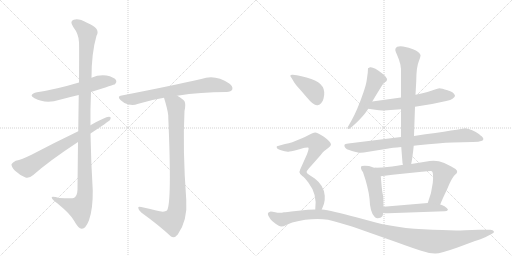
t = 0.00 s
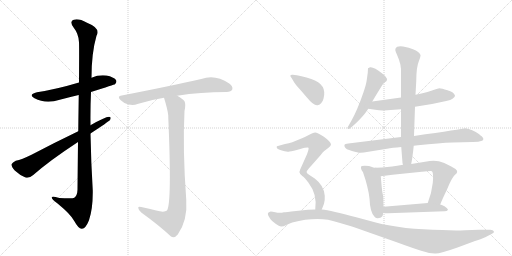
t = 2.56 s
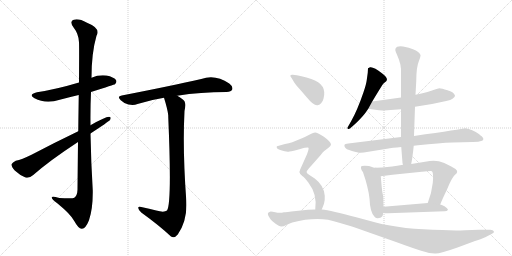
t = 5.12 s
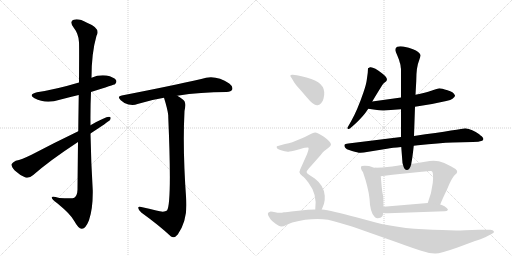
t = 7.68 s
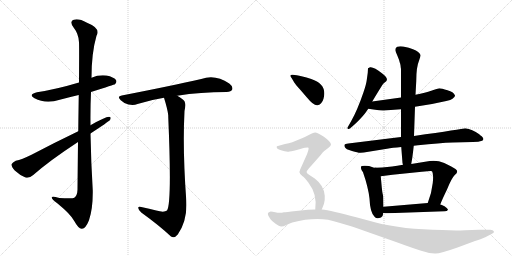
t = 10.24 s
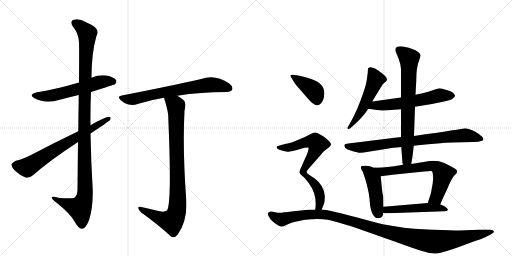
t = 12.80 s

The animated SVG that drew these frames (rendered in a browser with its animation timeline set to each time). Animation: 16 CSS @keyframes rules; one cycle of 12.80 s.

<svg version="1.1" viewBox="0 0 2048 1024" xmlns="http://www.w3.org/2000/svg">
  <g stroke="lightgray" stroke-dasharray="1,1" stroke-width="1" transform="scale(4, 4)">
    <line x1="0" y1="0" x2="256" y2="256"></line>
    <line x1="256" y1="0" x2="0" y2="256"></line>
    <line x1="128" y1="0" x2="128" y2="256"></line>
    <line x1="0" y1="128" x2="256" y2="128"></line>
    <line x1="256" y1="0" x2="512" y2="256"></line>
    <line x1="512" y1="0" x2="256" y2="256"></line>
    <line x1="384" y1="0" x2="384" y2="256"></line>
    <line x1="256" y1="128" x2="512" y2="128"></line>
  </g>
<g transform="scale(1, -1) translate(0, -850)">
   <style type="text/css">
    @keyframes keyframes0 {
      from {
       stroke: black;
       stroke-dashoffset: 579;
       stroke-width: 128;
       }
       65% {
       animation-timing-function: step-end;
       stroke: black;
       stroke-dashoffset: 0;
       stroke-width: 128;
       }
       to {
       stroke: black;
       stroke-width: 1024;
       }
       }
       #make-me-a-hanzi-animation-0 {
         animation: keyframes0 0.721191s both;
         animation-delay: 0.000000s;
         animation-timing-function: linear;
       }
    @keyframes keyframes1 {
      from {
       stroke: black;
       stroke-dashoffset: 1135;
       stroke-width: 128;
       }
       79% {
       animation-timing-function: step-end;
       stroke: black;
       stroke-dashoffset: 0;
       stroke-width: 128;
       }
       to {
       stroke: black;
       stroke-width: 1024;
       }
       }
       #make-me-a-hanzi-animation-1 {
         animation: keyframes1 1.173665s both;
         animation-delay: 0.721191s;
         animation-timing-function: linear;
       }
    @keyframes keyframes2 {
      from {
       stroke: black;
       stroke-dashoffset: 688;
       stroke-width: 128;
       }
       69% {
       animation-timing-function: step-end;
       stroke: black;
       stroke-dashoffset: 0;
       stroke-width: 128;
       }
       to {
       stroke: black;
       stroke-width: 1024;
       }
       }
       #make-me-a-hanzi-animation-2 {
         animation: keyframes2 0.809896s both;
         animation-delay: 1.894857s;
         animation-timing-function: linear;
       }
    @keyframes keyframes3 {
      from {
       stroke: black;
       stroke-dashoffset: 695;
       stroke-width: 128;
       }
       69% {
       animation-timing-function: step-end;
       stroke: black;
       stroke-dashoffset: 0;
       stroke-width: 128;
       }
       to {
       stroke: black;
       stroke-width: 1024;
       }
       }
       #make-me-a-hanzi-animation-3 {
         animation: keyframes3 0.815592s both;
         animation-delay: 2.704753s;
         animation-timing-function: linear;
       }
    @keyframes keyframes4 {
      from {
       stroke: black;
       stroke-dashoffset: 906;
       stroke-width: 128;
       }
       75% {
       animation-timing-function: step-end;
       stroke: black;
       stroke-dashoffset: 0;
       stroke-width: 128;
       }
       to {
       stroke: black;
       stroke-width: 1024;
       }
       }
       #make-me-a-hanzi-animation-4 {
         animation: keyframes4 0.987305s both;
         animation-delay: 3.520345s;
         animation-timing-function: linear;
       }
    @keyframes keyframes5 {
      from {
       stroke: black;
       stroke-dashoffset: 524;
       stroke-width: 128;
       }
       63% {
       animation-timing-function: step-end;
       stroke: black;
       stroke-dashoffset: 0;
       stroke-width: 128;
       }
       to {
       stroke: black;
       stroke-width: 1024;
       }
       }
       #make-me-a-hanzi-animation-5 {
         animation: keyframes5 0.676432s both;
         animation-delay: 4.507650s;
         animation-timing-function: linear;
       }
    @keyframes keyframes6 {
      from {
       stroke: black;
       stroke-dashoffset: 593;
       stroke-width: 128;
       }
       66% {
       animation-timing-function: step-end;
       stroke: black;
       stroke-dashoffset: 0;
       stroke-width: 128;
       }
       to {
       stroke: black;
       stroke-width: 1024;
       }
       }
       #make-me-a-hanzi-animation-6 {
         animation: keyframes6 0.732585s both;
         animation-delay: 5.184082s;
         animation-timing-function: linear;
       }
    @keyframes keyframes7 {
      from {
       stroke: black;
       stroke-dashoffset: 799;
       stroke-width: 128;
       }
       72% {
       animation-timing-function: step-end;
       stroke: black;
       stroke-dashoffset: 0;
       stroke-width: 128;
       }
       to {
       stroke: black;
       stroke-width: 1024;
       }
       }
       #make-me-a-hanzi-animation-7 {
         animation: keyframes7 0.900228s both;
         animation-delay: 5.916667s;
         animation-timing-function: linear;
       }
    @keyframes keyframes8 {
      from {
       stroke: black;
       stroke-dashoffset: 732;
       stroke-width: 128;
       }
       70% {
       animation-timing-function: step-end;
       stroke: black;
       stroke-dashoffset: 0;
       stroke-width: 128;
       }
       to {
       stroke: black;
       stroke-width: 1024;
       }
       }
       #make-me-a-hanzi-animation-8 {
         animation: keyframes8 0.845703s both;
         animation-delay: 6.816895s;
         animation-timing-function: linear;
       }
    @keyframes keyframes9 {
      from {
       stroke: black;
       stroke-dashoffset: 456;
       stroke-width: 128;
       }
       60% {
       animation-timing-function: step-end;
       stroke: black;
       stroke-dashoffset: 0;
       stroke-width: 128;
       }
       to {
       stroke: black;
       stroke-width: 1024;
       }
       }
       #make-me-a-hanzi-animation-9 {
         animation: keyframes9 0.621094s both;
         animation-delay: 7.662598s;
         animation-timing-function: linear;
       }
    @keyframes keyframes10 {
      from {
       stroke: black;
       stroke-dashoffset: 666;
       stroke-width: 128;
       }
       68% {
       animation-timing-function: step-end;
       stroke: black;
       stroke-dashoffset: 0;
       stroke-width: 128;
       }
       to {
       stroke: black;
       stroke-width: 1024;
       }
       }
       #make-me-a-hanzi-animation-10 {
         animation: keyframes10 0.791992s both;
         animation-delay: 8.283691s;
         animation-timing-function: linear;
       }
    @keyframes keyframes11 {
      from {
       stroke: black;
       stroke-dashoffset: 505;
       stroke-width: 128;
       }
       62% {
       animation-timing-function: step-end;
       stroke: black;
       stroke-dashoffset: 0;
       stroke-width: 128;
       }
       to {
       stroke: black;
       stroke-width: 1024;
       }
       }
       #make-me-a-hanzi-animation-11 {
         animation: keyframes11 0.660970s both;
         animation-delay: 9.075684s;
         animation-timing-function: linear;
       }
    @keyframes keyframes12 {
      from {
       stroke: black;
       stroke-dashoffset: 397;
       stroke-width: 128;
       }
       56% {
       animation-timing-function: step-end;
       stroke: black;
       stroke-dashoffset: 0;
       stroke-width: 128;
       }
       to {
       stroke: black;
       stroke-width: 1024;
       }
       }
       #make-me-a-hanzi-animation-12 {
         animation: keyframes12 0.573079s both;
         animation-delay: 9.736654s;
         animation-timing-function: linear;
       }
    @keyframes keyframes13 {
      from {
       stroke: black;
       stroke-dashoffset: 551;
       stroke-width: 128;
       }
       64% {
       animation-timing-function: step-end;
       stroke: black;
       stroke-dashoffset: 0;
       stroke-width: 128;
       }
       to {
       stroke: black;
       stroke-width: 1024;
       }
       }
       #make-me-a-hanzi-animation-13 {
         animation: keyframes13 0.698405s both;
         animation-delay: 10.309733s;
         animation-timing-function: linear;
       }
    @keyframes keyframes14 {
      from {
       stroke: black;
       stroke-dashoffset: 417;
       stroke-width: 128;
       }
       58% {
       animation-timing-function: step-end;
       stroke: black;
       stroke-dashoffset: 0;
       stroke-width: 128;
       }
       to {
       stroke: black;
       stroke-width: 1024;
       }
       }
       #make-me-a-hanzi-animation-14 {
         animation: keyframes14 0.589355s both;
         animation-delay: 11.008138s;
         animation-timing-function: linear;
       }
    @keyframes keyframes15 {
      from {
       stroke: black;
       stroke-dashoffset: 1166;
       stroke-width: 128;
       }
       79% {
       animation-timing-function: step-end;
       stroke: black;
       stroke-dashoffset: 0;
       stroke-width: 128;
       }
       to {
       stroke: black;
       stroke-width: 1024;
       }
       }
       #make-me-a-hanzi-animation-15 {
         animation: keyframes15 1.198893s both;
         animation-delay: 11.597493s;
         animation-timing-function: linear;
       }
</style>
<path d="M 364 482 Q 458 512 460 513 Q 469 522 464 530 Q 455 542 426 548 Q 395 552 366 539 L 316 520 Q 226 493 148 481 Q 111 472 138 457 Q 183 433 239 451 Q 276 461 315 470 L 364 482 Z" fill="lightgray"></path> 
<path d="M 312 282 Q 311 197 310 91 Q 309 67 297 59 Q 291 55 237 58 Q 204 68 207 59 Q 208 52 229 37 Q 284 -8 297 -34 Q 313 -64 327 -65 Q 342 -66 356 -31 Q 372 15 371 88 Q 364 202 362 316 L 362 349 Q 361 416 364 482 L 366 539 Q 366 638 386 707 Q 404 737 348 759 Q 314 778 295 771 Q 277 765 293 742 Q 315 714 316 681 Q 317 663 316 520 L 315 470 Q 314 409 313 325 L 312 282 Z" fill="lightgray"></path> 
<path d="M 362 316 Q 432 362 440 370 Q 447 383 436 383 Q 421 383 362 349 L 313 325 Q 213 277 126 231 Q 87 212 63 207 Q 50 201 46 193 Q 45 183 59 168 Q 78 150 102 140 Q 117 136 133 150 Q 199 208 312 282 L 362 316 Z" fill="lightgray"></path> 
<path d="M 709 467 Q 802 482 906 482 Q 925 483 929 492 Q 933 504 917 516 Q 860 555 805 534 Q 687 507 487 468 Q 466 465 483 449 Q 496 436 514 432 Q 535 428 550 434 Q 599 450 656 459 L 709 467 Z" fill="lightgray"></path> 
<path d="M 625 8 Q 598 15 565 22 Q 552 26 553 18 Q 554 9 565 0 Q 637 -52 684 -96 Q 697 -105 711 -88 Q 751 -31 745 51 Q 730 252 738 406 Q 744 434 738 445 Q 731 455 709 467 C 684 483 647 488 656 459 Q 671 411 673 388 Q 673 385 673 382 Q 688 37 668 8 Q 656 -1 625 8 Z" fill="lightgray"></path> 
<path d="M 1489 444 Q 1519 494 1530 511 Q 1535 518 1540 521 Q 1560 533 1529 556 Q 1494 584 1480 581 Q 1473 578 1472 577 L 1471 559 L 1467 530 Q 1465 513 1454 481 Q 1429 408 1405 366 L 1393 345 Q 1387 338 1391 335 Q 1395 332 1401 337 Q 1429 361 1445 379 Q 1455 388 1473 415 L 1489 444 Z" fill="lightgray"></path> 
<path d="M 1604 460 L 1489 444 C 1459 440 1443 419 1473 415 L 1501 411 Q 1521 407 1536 408 L 1604 413 L 1660 423 L 1728 434 L 1785 446 Q 1804 450 1810 455 Q 1821 463 1820 468 Q 1814 483 1790 489 Q 1766 497 1758 497 Q 1751 496 1725 487 Q 1703 479 1662 471 L 1604 460 Z" fill="lightgray"></path> 
<path d="M 1604 302 L 1393 276 Q 1379 274 1378 271 Q 1377 268 1379 262 Q 1382 253 1408 246 Q 1435 238 1442 239 L 1455 240 L 1548 255 Q 1569 259 1605 262 L 1655 267 L 1672 269 Q 1758 278 1811 280 L 1891 282 Q 1918 283 1925 286 Q 1932 288 1933 292 Q 1935 295 1931 300 Q 1928 304 1924 307 Q 1921 309 1917 313 Q 1889 334 1861 337 Q 1849 334 1656 306 L 1604 302 Z" fill="lightgray"></path> 
<path d="M 1581 650 Q 1582 644 1588 631 L 1596 611 L 1599 600 Q 1601 595 1602 589 L 1603 580 Q 1604 577 1604 569 L 1604 460 L 1604 413 L 1604 302 L 1605 262 L 1610 198 L 1612 191 C 1617 161 1640 164 1645 194 L 1646 201 Q 1649 213 1655 267 L 1656 306 L 1660 423 L 1662 471 L 1665 526 Q 1665 582 1676 607 Q 1683 625 1682 630 Q 1678 643 1652 653 L 1635 659 L 1612 664 Q 1598 666 1589 663 Q 1581 659 1581 650 Z" fill="lightgray"></path> 
<path d="M 1533 64 Q 1533 65 1531 73 Q 1529 81 1527 101 L 1523 145 C 1520 175 1520 177 1502 179 Q 1499 178 1491 181 L 1476 186 Q 1457 189 1447 186 Q 1443 185 1444 177 Q 1445 169 1452 161 Q 1473 101 1478 56 Q 1480 -1 1499 -18 Q 1507 -27 1524 -20 Q 1533 -13 1533 -2 L 1534 23 L 1533 64 Z" fill="lightgray"></path> 
<path d="M 1523 145 L 1570 151 L 1687 163 Q 1725 167 1728 165 Q 1735 156 1731 118 Q 1727 79 1711 38 C 1701 10 1750 4 1761 32 Q 1769 53 1788 92 Q 1806 137 1819 150 Q 1837 163 1822 174 Q 1807 184 1777 198 Q 1749 210 1719 206 L 1645 194 L 1612 191 L 1589 187 Q 1568 183 1549 182 Q 1531 180 1502 179 C 1472 178 1493 141 1523 145 Z" fill="lightgray"></path> 
<path d="M 1711 38 L 1534 23 C 1504 20 1503 1 1533 -2 Q 1540 -3 1552 -3 L 1778 5 Q 1789 5 1792 11 Q 1791 17 1778 25 Q 1765 32 1761 32 L 1711 38 Z" fill="lightgray"></path> 
<path d="M 1167 537 L 1177 520 Q 1181 513 1201 491 L 1226 462 Q 1256 425 1271 429 Q 1288 434 1294 455 Q 1310 513 1245 534 Q 1204 547 1187 549 L 1171 551 Q 1154 552 1167 537 Z" fill="lightgray"></path> 
<path d="M 1226 162 Q 1226 167 1244 186 L 1282 229 Q 1290 241 1297 246 L 1314 259 Q 1322 266 1324 271 Q 1324 283 1294 304 Q 1267 321 1260 320 Q 1253 319 1243 314 Q 1233 308 1208 297 L 1169 281 Q 1156 276 1140 274 L 1108 265 Q 1107 264 1107 262 Q 1105 254 1124 249 Q 1146 241 1158 244 Q 1171 246 1201 254 Q 1231 262 1234 259 Q 1236 255 1228 233 L 1202 175 Q 1199 167 1198 161 Q 1198 155 1208 148 C 1215 142 1215 142 1226 162 Z" fill="lightgray"></path> 
<path d="M 1287 12 L 1296 35 Q 1300 46 1299 67 Q 1296 108 1259 136 L 1236 151 Q 1226 157 1226 162 C 1213 189 1185 168 1208 148 Q 1218 140 1234 119 Q 1270 72 1261 12 C 1257 -18 1276 -16 1287 12 Z" fill="lightgray"></path> 
<path d="M 1261 12 L 1232 11 L 1184 6 Q 1143 1 1136 1 Q 1119 -3 1101 1 Q 1083 5 1080 3 Q 1072 1 1072 -3 Q 1069 -8 1082 -27 Q 1086 -32 1101 -44 Q 1117 -56 1125 -56 Q 1134 -56 1145 -50 Q 1156 -44 1169 -40 Q 1246 -20 1312 -29 Q 1338 -35 1411 -57 L 1584 -118 Q 1655 -144 1688 -154 Q 1722 -165 1742 -164 Q 1762 -164 1830 -140 L 1900 -114 Q 1928 -105 1941 -99 L 1966 -86 Q 1978 -81 1975 -75 Q 1973 -69 1961 -69 L 1916 -69 L 1860 -71 Q 1815 -73 1769 -70 Q 1611 -68 1503 -40 L 1425 -19 Q 1325 8 1287 12 L 1261 12 Z" fill="lightgray"></path> 
      <clipPath id="make-me-a-hanzi-clip-0">
      <path d="M 364 482 Q 458 512 460 513 Q 469 522 464 530 Q 455 542 426 548 Q 395 552 366 539 L 316 520 Q 226 493 148 481 Q 111 472 138 457 Q 183 433 239 451 Q 276 461 315 470 L 364 482 Z" fill="lightgray"></path>
      </clipPath>
      <path clip-path="url(#make-me-a-hanzi-clip-0)" d="M 140 470 L 163 465 L 212 468 L 405 523 L 455 522 " fill="none" id="make-me-a-hanzi-animation-0" stroke-dasharray="451 902" stroke-linecap="round"></path>

      <clipPath id="make-me-a-hanzi-clip-1">
      <path d="M 312 282 Q 311 197 310 91 Q 309 67 297 59 Q 291 55 237 58 Q 204 68 207 59 Q 208 52 229 37 Q 284 -8 297 -34 Q 313 -64 327 -65 Q 342 -66 356 -31 Q 372 15 371 88 Q 364 202 362 316 L 362 349 Q 361 416 364 482 L 366 539 Q 366 638 386 707 Q 404 737 348 759 Q 314 778 295 771 Q 277 765 293 742 Q 315 714 316 681 Q 317 663 316 520 L 315 470 Q 314 409 313 325 L 312 282 Z" fill="lightgray"></path>
      </clipPath>
      <path clip-path="url(#make-me-a-hanzi-clip-1)" d="M 301 756 L 318 748 L 349 716 L 337 410 L 338 63 L 317 17 L 213 57 " fill="none" id="make-me-a-hanzi-animation-1" stroke-dasharray="1007 2014" stroke-linecap="round"></path>

      <clipPath id="make-me-a-hanzi-clip-2">
      <path d="M 362 316 Q 432 362 440 370 Q 447 383 436 383 Q 421 383 362 349 L 313 325 Q 213 277 126 231 Q 87 212 63 207 Q 50 201 46 193 Q 45 183 59 168 Q 78 150 102 140 Q 117 136 133 150 Q 199 208 312 282 L 362 316 Z" fill="lightgray"></path>
      </clipPath>
      <path clip-path="url(#make-me-a-hanzi-clip-2)" d="M 57 190 L 108 180 L 434 375 " fill="none" id="make-me-a-hanzi-animation-2" stroke-dasharray="560 1120" stroke-linecap="round"></path>

      <clipPath id="make-me-a-hanzi-clip-3">
      <path d="M 709 467 Q 802 482 906 482 Q 925 483 929 492 Q 933 504 917 516 Q 860 555 805 534 Q 687 507 487 468 Q 466 465 483 449 Q 496 436 514 432 Q 535 428 550 434 Q 599 450 656 459 L 709 467 Z" fill="lightgray"></path>
      </clipPath>
      <path clip-path="url(#make-me-a-hanzi-clip-3)" d="M 485 459 L 532 453 L 607 472 L 841 511 L 917 497 " fill="none" id="make-me-a-hanzi-animation-3" stroke-dasharray="567 1134" stroke-linecap="round"></path>

      <clipPath id="make-me-a-hanzi-clip-4">
      <path d="M 625 8 Q 598 15 565 22 Q 552 26 553 18 Q 554 9 565 0 Q 637 -52 684 -96 Q 697 -105 711 -88 Q 751 -31 745 51 Q 730 252 738 406 Q 744 434 738 445 Q 731 455 709 467 C 684 483 647 488 656 459 Q 671 411 673 388 Q 673 385 673 382 Q 688 37 668 8 Q 656 -1 625 8 Z" fill="lightgray"></path>
      </clipPath>
      <path clip-path="url(#make-me-a-hanzi-clip-4)" d="M 664 451 L 693 436 L 704 420 L 708 8 L 687 -35 L 642 -24 L 560 16 " fill="none" id="make-me-a-hanzi-animation-4" stroke-dasharray="778 1556" stroke-linecap="round"></path>

      <clipPath id="make-me-a-hanzi-clip-5">
      <path d="M 1489 444 Q 1519 494 1530 511 Q 1535 518 1540 521 Q 1560 533 1529 556 Q 1494 584 1480 581 Q 1473 578 1472 577 L 1471 559 L 1467 530 Q 1465 513 1454 481 Q 1429 408 1405 366 L 1393 345 Q 1387 338 1391 335 Q 1395 332 1401 337 Q 1429 361 1445 379 Q 1455 388 1473 415 L 1489 444 Z" fill="lightgray"></path>
      </clipPath>
      <path clip-path="url(#make-me-a-hanzi-clip-5)" d="M 1479 572 L 1494 553 L 1500 525 L 1450 416 L 1415 360 L 1395 339 " fill="none" id="make-me-a-hanzi-animation-5" stroke-dasharray="396 792" stroke-linecap="round"></path>

      <clipPath id="make-me-a-hanzi-clip-6">
      <path d="M 1604 460 L 1489 444 C 1459 440 1443 419 1473 415 L 1501 411 Q 1521 407 1536 408 L 1604 413 L 1660 423 L 1728 434 L 1785 446 Q 1804 450 1810 455 Q 1821 463 1820 468 Q 1814 483 1790 489 Q 1766 497 1758 497 Q 1751 496 1725 487 Q 1703 479 1662 471 L 1604 460 Z" fill="lightgray"></path>
      </clipPath>
      <path clip-path="url(#make-me-a-hanzi-clip-6)" d="M 1480 417 L 1500 429 L 1596 435 L 1759 469 L 1810 468 " fill="none" id="make-me-a-hanzi-animation-6" stroke-dasharray="465 930" stroke-linecap="round"></path>

      <clipPath id="make-me-a-hanzi-clip-7">
      <path d="M 1604 302 L 1393 276 Q 1379 274 1378 271 Q 1377 268 1379 262 Q 1382 253 1408 246 Q 1435 238 1442 239 L 1455 240 L 1548 255 Q 1569 259 1605 262 L 1655 267 L 1672 269 Q 1758 278 1811 280 L 1891 282 Q 1918 283 1925 286 Q 1932 288 1933 292 Q 1935 295 1931 300 Q 1928 304 1924 307 Q 1921 309 1917 313 Q 1889 334 1861 337 Q 1849 334 1656 306 L 1604 302 Z" fill="lightgray"></path>
      </clipPath>
      <path clip-path="url(#make-me-a-hanzi-clip-7)" d="M 1388 268 L 1394 263 L 1440 260 L 1860 309 L 1925 294 " fill="none" id="make-me-a-hanzi-animation-7" stroke-dasharray="671 1342" stroke-linecap="round"></path>

      <clipPath id="make-me-a-hanzi-clip-8">
      <path d="M 1581 650 Q 1582 644 1588 631 L 1596 611 L 1599 600 Q 1601 595 1602 589 L 1603 580 Q 1604 577 1604 569 L 1604 460 L 1604 413 L 1604 302 L 1605 262 L 1610 198 L 1612 191 C 1617 161 1640 164 1645 194 L 1646 201 Q 1649 213 1655 267 L 1656 306 L 1660 423 L 1662 471 L 1665 526 Q 1665 582 1676 607 Q 1683 625 1682 630 Q 1678 643 1652 653 L 1635 659 L 1612 664 Q 1598 666 1589 663 Q 1581 659 1581 650 Z" fill="lightgray"></path>
      </clipPath>
      <path clip-path="url(#make-me-a-hanzi-clip-8)" d="M 1596 650 L 1636 616 L 1629 215 L 1617 196 " fill="none" id="make-me-a-hanzi-animation-8" stroke-dasharray="604 1208" stroke-linecap="round"></path>

      <clipPath id="make-me-a-hanzi-clip-9">
      <path d="M 1533 64 Q 1533 65 1531 73 Q 1529 81 1527 101 L 1523 145 C 1520 175 1520 177 1502 179 Q 1499 178 1491 181 L 1476 186 Q 1457 189 1447 186 Q 1443 185 1444 177 Q 1445 169 1452 161 Q 1473 101 1478 56 Q 1480 -1 1499 -18 Q 1507 -27 1524 -20 Q 1533 -13 1533 -2 L 1534 23 L 1533 64 Z" fill="lightgray"></path>
      </clipPath>
      <path clip-path="url(#make-me-a-hanzi-clip-9)" d="M 1454 179 L 1484 153 L 1493 135 L 1513 -4 " fill="none" id="make-me-a-hanzi-animation-9" stroke-dasharray="328 656" stroke-linecap="round"></path>

      <clipPath id="make-me-a-hanzi-clip-10">
      <path d="M 1523 145 L 1570 151 L 1687 163 Q 1725 167 1728 165 Q 1735 156 1731 118 Q 1727 79 1711 38 C 1701 10 1750 4 1761 32 Q 1769 53 1788 92 Q 1806 137 1819 150 Q 1837 163 1822 174 Q 1807 184 1777 198 Q 1749 210 1719 206 L 1645 194 L 1612 191 L 1589 187 Q 1568 183 1549 182 Q 1531 180 1502 179 C 1472 178 1493 141 1523 145 Z" fill="lightgray"></path>
      </clipPath>
      <path clip-path="url(#make-me-a-hanzi-clip-10)" d="M 1511 177 L 1532 163 L 1700 184 L 1740 185 L 1750 179 L 1772 155 L 1763 112 L 1745 59 L 1718 43 " fill="none" id="make-me-a-hanzi-animation-10" stroke-dasharray="538 1076" stroke-linecap="round"></path>

      <clipPath id="make-me-a-hanzi-clip-11">
      <path d="M 1711 38 L 1534 23 C 1504 20 1503 1 1533 -2 Q 1540 -3 1552 -3 L 1778 5 Q 1789 5 1792 11 Q 1791 17 1778 25 Q 1765 32 1761 32 L 1711 38 Z" fill="lightgray"></path>
      </clipPath>
      <path clip-path="url(#make-me-a-hanzi-clip-11)" d="M 1538 4 L 1557 11 L 1705 21 L 1753 19 L 1784 11 " fill="none" id="make-me-a-hanzi-animation-11" stroke-dasharray="377 754" stroke-linecap="round"></path>

      <clipPath id="make-me-a-hanzi-clip-12">
      <path d="M 1167 537 L 1177 520 Q 1181 513 1201 491 L 1226 462 Q 1256 425 1271 429 Q 1288 434 1294 455 Q 1310 513 1245 534 Q 1204 547 1187 549 L 1171 551 Q 1154 552 1167 537 Z" fill="lightgray"></path>
      </clipPath>
      <path clip-path="url(#make-me-a-hanzi-clip-12)" d="M 1174 543 L 1251 490 L 1264 469 L 1268 447 " fill="none" id="make-me-a-hanzi-animation-12" stroke-dasharray="269 538" stroke-linecap="round"></path>

      <clipPath id="make-me-a-hanzi-clip-13">
      <path d="M 1226 162 Q 1226 167 1244 186 L 1282 229 Q 1290 241 1297 246 L 1314 259 Q 1322 266 1324 271 Q 1324 283 1294 304 Q 1267 321 1260 320 Q 1253 319 1243 314 Q 1233 308 1208 297 L 1169 281 Q 1156 276 1140 274 L 1108 265 Q 1107 264 1107 262 Q 1105 254 1124 249 Q 1146 241 1158 244 Q 1171 246 1201 254 Q 1231 262 1234 259 Q 1236 255 1228 233 L 1202 175 Q 1199 167 1198 161 Q 1198 155 1208 148 C 1215 142 1215 142 1226 162 Z" fill="lightgray"></path>
      </clipPath>
      <path clip-path="url(#make-me-a-hanzi-clip-13)" d="M 1115 261 L 1172 263 L 1240 284 L 1260 283 L 1270 274 L 1258 241 L 1209 156 " fill="none" id="make-me-a-hanzi-animation-13" stroke-dasharray="423 846" stroke-linecap="round"></path>

      <clipPath id="make-me-a-hanzi-clip-14">
      <path d="M 1287 12 L 1296 35 Q 1300 46 1299 67 Q 1296 108 1259 136 L 1236 151 Q 1226 157 1226 162 C 1213 189 1185 168 1208 148 Q 1218 140 1234 119 Q 1270 72 1261 12 C 1257 -18 1276 -16 1287 12 Z" fill="lightgray"></path>
      </clipPath>
      <path clip-path="url(#make-me-a-hanzi-clip-14)" d="M 1215 148 L 1225 147 L 1256 118 L 1276 84 L 1281 50 L 1277 26 L 1268 20 " fill="none" id="make-me-a-hanzi-animation-14" stroke-dasharray="289 578" stroke-linecap="round"></path>

      <clipPath id="make-me-a-hanzi-clip-15">
      <path d="M 1261 12 L 1232 11 L 1184 6 Q 1143 1 1136 1 Q 1119 -3 1101 1 Q 1083 5 1080 3 Q 1072 1 1072 -3 Q 1069 -8 1082 -27 Q 1086 -32 1101 -44 Q 1117 -56 1125 -56 Q 1134 -56 1145 -50 Q 1156 -44 1169 -40 Q 1246 -20 1312 -29 Q 1338 -35 1411 -57 L 1584 -118 Q 1655 -144 1688 -154 Q 1722 -165 1742 -164 Q 1762 -164 1830 -140 L 1900 -114 Q 1928 -105 1941 -99 L 1966 -86 Q 1978 -81 1975 -75 Q 1973 -69 1961 -69 L 1916 -69 L 1860 -71 Q 1815 -73 1769 -70 Q 1611 -68 1503 -40 L 1425 -19 Q 1325 8 1287 12 L 1261 12 Z" fill="lightgray"></path>
      </clipPath>
      <path clip-path="url(#make-me-a-hanzi-clip-15)" d="M 1081 -6 L 1108 -23 L 1129 -28 L 1216 -10 L 1299 -8 L 1624 -97 L 1738 -117 L 1825 -106 L 1966 -77 " fill="none" id="make-me-a-hanzi-animation-15" stroke-dasharray="1038 2076" stroke-linecap="round"></path>

</g>
</svg>
